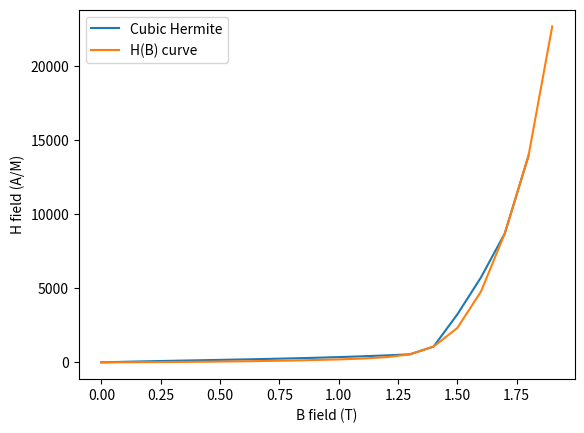

Reproduce this figure in Python.
import numpy as np
import matplotlib.pyplot as plt


# this calculates the derivatives
def b_j(x_list, y_list, i):
    if i == 0:
        b1 = (y_list[i+1] - y_list[i])/(x_list[i+1] - x_list[i])
        b2 = (y_list[i+2] - y_list[i])/(x_list[i+2] - x_list[i])
    elif i == len(x_list) - 1:
        b1 = (y_list[i] - y_list[i-1])/(x_list[i] - x_list[i-1])
        b2 = (y_list[i + 1] - y_list[i]) / (x_list[i + 1] - x_list[i])
    else:
        b1 = (y_list[i+1] - y_list[i-1]) / (x_list[i+1] - x_list[i-1])
        b2 = (y_list[i+2] - y_list[i]) / (x_list[i+2] - x_list[i])
    return b1, b2


# calculating the v_i terms
def v(x_i, x0, x1):
    v1 = (x_i-x0)*((x1-x_i)/(x1-x0))**2
    v2 = (x_i-x1)*((x0-x_i)/(x0-x1))**2
    return v1, v2


# calculating the u_i terms
def u(x_i, x0, x1):
    u1 = (1-2*(x_i-x0)/(x0-x1))*((x_i-x1)/(x0-x1))**2  # changed (x0-x1) to (x1-x0)
    u2 = (1-2*(x1-x_i)/(x1-x0))*((x0-x_i)/(x0-x1))**2  # original
    return u1, u2


def cubic_hermite(x_i, x, y):  # x_i is a point, x is a list of points, y is a list of points
    # we are doing the interpolation for 6 points, therefore there are 5 sub-domains
    # make an array of the different coefficients
    a_arr = []
    b_arr = []

    for i in range(6):
        # add y values
        a_arr.append(y[i])
        # add b values
        if i == 0:
            b_arr.append((y[i+1] - y[i])/(x[i+1] - x[i]))
        elif i == len(x) - 1:  # big guy did smthg different
            b_arr.append((y[i] - y[i - 1]) / (x[i] - x[i - 1]))
        else:
            b_arr.append((y[i+1] - y[i-1]) / (x[i+1] - x[i-1]))
    k = 0
    # calculate where the value lies w.r.t the other arrays
    while x_i > x[k]:
        k += 1

    # Now, calculate the value of the function at that point
    u1 = (1 - 2 * (x_i - x[k-1]) / (x[k-1] - x[k])) * ((x_i - x[k]) / (x[k-1] - x[k])) ** 2
    u2 = (1 - 2 * (x_i - x[k]) / (x[k] - x[k-1])) * ((x_i - x[k-1]) / (x[k] - x[k-1])) ** 2

    v1 = (x_i - x[k-1]) * ((x_i - x[k]) / (x[k-1] - x[k])) ** 2
    v2 = (x_i - x[k]) * ((x[k-1] - x_i) / (x[k] - x[k-1])) ** 2

    val = (a_arr[k-1] * u1 + b_arr[k-1]*v1 + a_arr[k]*u2 + b_arr[k] * v2)
    return val


if __name__ == "__main__":
    B = [0, 0.2, 0.4, 0.6, 0.8, 1, 1.1, 1.2, 1.3, 1.4, 1.5, 1.6, 1.7, 1.8, 1.9]
    H = [0, 14.7, 36.5, 71.7, 121.4, 197.4, 256.2, 348.7, 540.6, 1062.8, 2318.0, 4781.9, 8687.4, 13924.3, 22650.2]

    B_2 = [0, 1.3, 1.4, 1.7, 1.8, 1.9]
    H_2 = [0, 540.6, 1062.8, 8687.4, 13924.3, 22650.2]

    x = np.arange(0, 1.9, 0.1)
    y_extrap = []

    for l in range(len(x)):
        y_extrap.append(cubic_hermite(x[l], B_2, H_2))

    # plot the extrapolation for Q1c)
    plt.plot(x, y_extrap, label='Cubic Hermite')
    plt.plot(B, H, label='H(B) curve')
    plt.xlabel("B field (T)")
    plt.ylabel("H field (A/M)")
    plt.legend(loc="upper left")
    plt.show()
